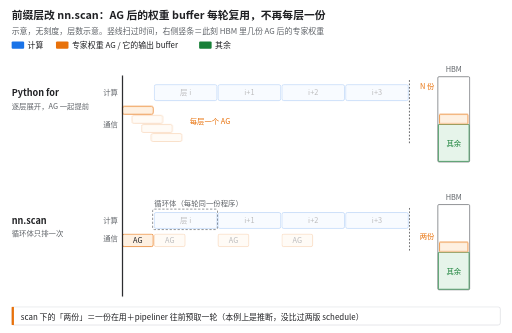
t = 0.00 s
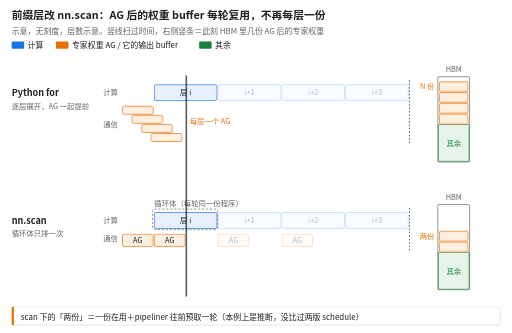
t = 1.78 s
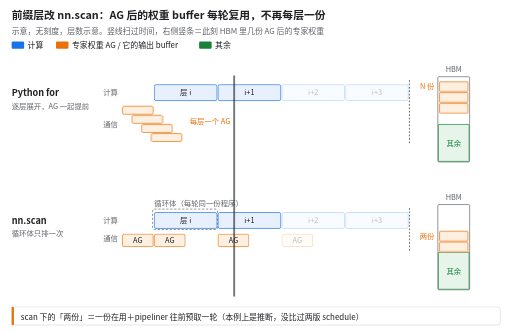
t = 3.11 s
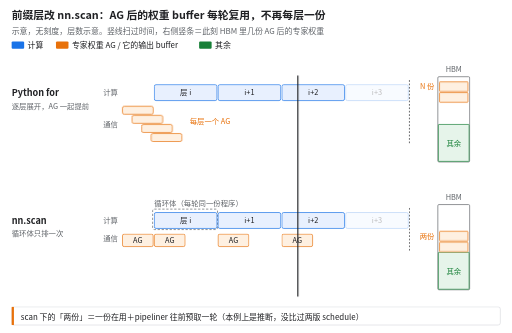
t = 4.89 s
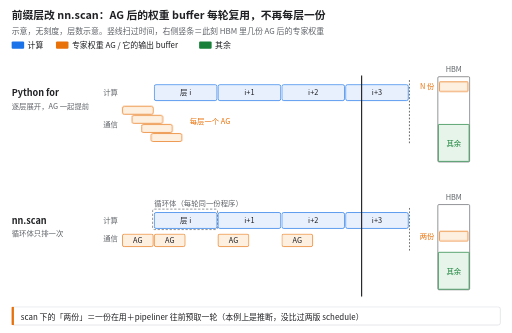
t = 6.67 s
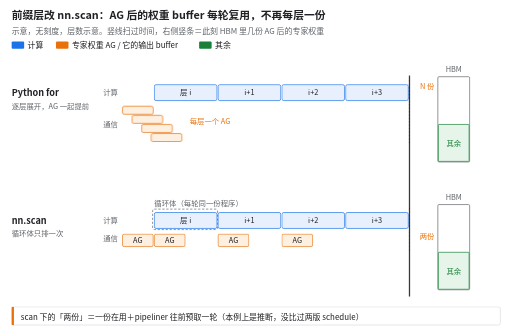
t = 8.50 s

The animated SVG that drew these frames (rendered in a browser with its animation timeline set to each time). Animation: 25 CSS @keyframes rules; one cycle of 10.00 s, repeats indefinitely.

<svg xmlns="http://www.w3.org/2000/svg" viewBox="0 0 900 586" width="900" height="586" font-family="Noto Sans CJK SC, PingFang SC, Microsoft YaHei, sans-serif" role="img" aria-label="示意动图，层数示意：上行前缀层是 Python for 循环，逐层展开后调度器把各层的专家权重 AG 都提前发起，HBM 里每层同时住着一份 AG 后的权重 buffer；下行改成 nn.scan，循环体只排一次，最多由 pipeliner 往前预取一轮（本例上是推断），HBM 里只有当前层和下一层两份。">
<title>示意动图，层数示意：上行前缀层是 Python for 循环，逐层展开后调度器把各层的专家权重 AG 都提前发起，HBM 里每层同时住着一份 AG 后的权重 buffer；下行改成 nn.scan，循环体只排一次，最多由 pipeliner 往前预取一轮（本例上是推断），HBM 里只有当前层和下一层两份。</title>
<defs><style>@keyframes k1{0.000%{opacity:0.3} 8.879%{opacity:0.3} 8.889%{opacity:1} 100.000%{opacity:1}}
.sc00{animation:k1 10.0s linear infinite;}
@keyframes k2{0.000%{opacity:0.3} 26.657%{opacity:0.3} 26.667%{opacity:1} 100.000%{opacity:1}}
.sc01{animation:k2 10.0s linear infinite;}
@keyframes k3{0.000%{opacity:0.3} 44.434%{opacity:0.3} 44.444%{opacity:1} 100.000%{opacity:1}}
.sc02{animation:k3 10.0s linear infinite;}
@keyframes k4{0.000%{opacity:0.3} 62.212%{opacity:0.3} 62.222%{opacity:1} 100.000%{opacity:1}}
.sc03{animation:k4 10.0s linear infinite;}
@keyframes k5{0.000%{opacity:1} 100.000%{opacity:1}}
.sa00{animation:k5 10.0s linear infinite;}
@keyframes k6{0.000%{opacity:0.3} 2.657%{opacity:0.3} 2.667%{opacity:1} 100.000%{opacity:1}}
.sa01{animation:k6 10.0s linear infinite;}
@keyframes k7{0.000%{opacity:0.3} 5.323%{opacity:0.3} 5.333%{opacity:1} 100.000%{opacity:1}}
.sa02{animation:k7 10.0s linear infinite;}
@keyframes k8{0.000%{opacity:0.3} 7.990%{opacity:0.3} 8.000%{opacity:1} 100.000%{opacity:1}}
.sa03{animation:k8 10.0s linear infinite;}
@keyframes k9{0.000%{opacity:1} 26.667%{opacity:1} 26.677%{opacity:0.0} 100.000%{opacity:0.0}}
.sb00{animation:k9 10.0s linear infinite;}
@keyframes k10{0.000%{opacity:0.0} 2.657%{opacity:0.0} 2.667%{opacity:1} 44.444%{opacity:1} 44.454%{opacity:0.0} 100.000%{opacity:0.0}}
.sb01{animation:k10 10.0s linear infinite;}
@keyframes k11{0.000%{opacity:0.0} 5.323%{opacity:0.0} 5.333%{opacity:1} 62.222%{opacity:1} 62.232%{opacity:0.0} 100.000%{opacity:0.0}}
.sb02{animation:k11 10.0s linear infinite;}
@keyframes k12{0.000%{opacity:0.0} 7.990%{opacity:0.0} 8.000%{opacity:1} 80.000%{opacity:1} 80.010%{opacity:0.0} 100.000%{opacity:0.0}}
.sb03{animation:k12 10.0s linear infinite;}
@keyframes k13{0.000%{opacity:0.3} 8.879%{opacity:0.3} 8.889%{opacity:1} 100.000%{opacity:1}}
.sc10{animation:k13 10.0s linear infinite;}
@keyframes k14{0.000%{opacity:0.3} 26.657%{opacity:0.3} 26.667%{opacity:1} 100.000%{opacity:1}}
.sc11{animation:k14 10.0s linear infinite;}
@keyframes k15{0.000%{opacity:0.3} 44.434%{opacity:0.3} 44.444%{opacity:1} 100.000%{opacity:1}}
.sc12{animation:k15 10.0s linear infinite;}
@keyframes k16{0.000%{opacity:0.3} 62.212%{opacity:0.3} 62.222%{opacity:1} 100.000%{opacity:1}}
.sc13{animation:k16 10.0s linear infinite;}
@keyframes k17{0.000%{opacity:1} 100.000%{opacity:1}}
.sa10{animation:k17 10.0s linear infinite;}
@keyframes k18{0.000%{opacity:0.3} 8.879%{opacity:0.3} 8.889%{opacity:1} 100.000%{opacity:1}}
.sa11{animation:k18 10.0s linear infinite;}
@keyframes k19{0.000%{opacity:0.3} 26.657%{opacity:0.3} 26.667%{opacity:1} 100.000%{opacity:1}}
.sa12{animation:k19 10.0s linear infinite;}
@keyframes k20{0.000%{opacity:0.3} 44.434%{opacity:0.3} 44.444%{opacity:1} 100.000%{opacity:1}}
.sa13{animation:k20 10.0s linear infinite;}
@keyframes k21{0.000%{opacity:1} 26.667%{opacity:1} 26.677%{opacity:0.0} 100.000%{opacity:0.0}}
.sb10{animation:k21 10.0s linear infinite;}
@keyframes k22{0.000%{opacity:0.0} 8.879%{opacity:0.0} 8.889%{opacity:1} 44.444%{opacity:1} 44.454%{opacity:0.0} 100.000%{opacity:0.0}}
.sb11{animation:k22 10.0s linear infinite;}
@keyframes k23{0.000%{opacity:0.0} 26.657%{opacity:0.0} 26.667%{opacity:1} 62.222%{opacity:1} 62.232%{opacity:0.0} 100.000%{opacity:0.0}}
.sb12{animation:k23 10.0s linear infinite;}
@keyframes k24{0.000%{opacity:0.0} 44.434%{opacity:0.0} 44.444%{opacity:1} 80.000%{opacity:1} 80.010%{opacity:0.0} 100.000%{opacity:0.0}}
.sb13{animation:k24 10.0s linear infinite;}
@keyframes k25{0.000%{transform:translate(0px,0px)} 80.000%{transform:translate(505px,0px)} 100.000%{transform:translate(505px,0px)}}
.cur{animation:k25 10.0s linear infinite;}
@media (prefers-reduced-motion: reduce) { * { animation: none !important } .sc00{opacity:1.000} .sc01{opacity:0.300} .sc02{opacity:0.300} .sc03{opacity:0.300} .sa00{opacity:1.000} .sa01{opacity:1.000} .sa02{opacity:1.000} .sa03{opacity:1.000} .sb00{opacity:1.000} .sb01{opacity:1.000} .sb02{opacity:1.000} .sb03{opacity:1.000} .sc10{opacity:1.000} .sc11{opacity:0.300} .sc12{opacity:0.300} .sc13{opacity:0.300} .sa10{opacity:1.000} .sa11{opacity:1.000} .sa12{opacity:0.300} .sa13{opacity:0.300} .sb10{opacity:1.000} .sb11{opacity:1.000} .sb12{opacity:0.000} .sb13{opacity:0.000} .cur{transform:translate(98.194px,0.000px)} }</style></defs>
<rect x="0" y="0" width="900" height="586" fill="#ffffff"/>
<text x="20.0" y="34.0" font-size="19" fill="#202124" font-weight="700">前缀层改 nn.scan：AG 后的权重 buffer 每轮复用，不再每层一份</text>
<text x="20.0" y="60.0" font-size="14" fill="#5f6368">示意，无刻度，层数示意。竖线扫过时间，右侧竖条＝此刻 HBM 里几份 AG 后的专家权重</text>
<rect x="20.0" y="73.0" width="22.0" height="13.0" rx="2" fill="#1a73e8" />
<text x="48.0" y="85.0" font-size="14" fill="#202124">计算</text>
<rect x="98.0" y="73.0" width="22.0" height="13.0" rx="2" fill="#e8710a" />
<text x="126.0" y="85.0" font-size="14" fill="#202124">专家权重 AG / 它的输出 buffer</text>
<rect x="349.9" y="73.0" width="22.0" height="13.0" rx="2" fill="#188038" />
<text x="377.9" y="85.0" font-size="14" fill="#202124">其余</text>
<text x="20.0" y="169.0" font-size="16" fill="#202124" font-weight="700">Python for</text>
<text x="20.0" y="191.0" font-size="13" fill="#5f6368">逐层展开，AG 一起提前</text>
<text x="207.0" y="167.0" font-size="13" fill="#5f6368" text-anchor="end">计算</text>
<text x="207.0" y="223.0" font-size="13" fill="#5f6368" text-anchor="end">通信</text>
<g class="sc00">
<rect x="271.1" y="149.0" width="110.2" height="28.0" rx="3" fill="#e8f0fe" stroke="#1a73e8" stroke-width="1.2" />
<text x="326.2" y="167.7" font-size="13" fill="#202124" text-anchor="middle">层 i</text>
</g>
<g class="sc01">
<rect x="383.3" y="149.0" width="110.2" height="28.0" rx="3" fill="#e8f0fe" stroke="#1a73e8" stroke-width="1.2" />
<text x="438.4" y="167.7" font-size="13" fill="#202124" text-anchor="middle">i+1</text>
</g>
<g class="sc02">
<rect x="495.6" y="149.0" width="110.2" height="28.0" rx="3" fill="#e8f0fe" stroke="#1a73e8" stroke-width="1.2" />
<text x="550.7" y="167.7" font-size="13" fill="#202124" text-anchor="middle">i+2</text>
</g>
<g class="sc03">
<rect x="607.8" y="149.0" width="110.2" height="28.0" rx="3" fill="#e8f0fe" stroke="#1a73e8" stroke-width="1.2" />
<text x="662.9" y="167.7" font-size="13" fill="#202124" text-anchor="middle">i+3</text>
</g>
<g class="sa00">
<rect x="215.0" y="187.0" width="54.1" height="14.0" rx="3" fill="#fef0e1" stroke="#e8710a" stroke-width="1.2" />
</g>
<g class="sa01">
<rect x="231.8" y="203.0" width="54.1" height="14.0" rx="3" fill="#fef0e1" stroke="#e8710a" stroke-width="1.2" />
</g>
<g class="sa02">
<rect x="248.7" y="219.0" width="54.1" height="14.0" rx="3" fill="#fef0e1" stroke="#e8710a" stroke-width="1.2" />
</g>
<g class="sa03">
<rect x="265.5" y="235.0" width="54.1" height="14.0" rx="3" fill="#fef0e1" stroke="#e8710a" stroke-width="1.2" />
</g>
<text x="333.2" y="219.0" font-size="13" fill="#e8710a">每层一个 AG</text>
<line x1="720.0" y1="141.0" x2="720.0" y2="255.0" stroke="#202124" stroke-width="1.2" stroke-dasharray="3 3"/>
<text x="798.0" y="127.0" font-size="13" fill="#5f6368" text-anchor="middle">HBM</text>
<rect x="770.0" y="135.0" width="56.0" height="150.0" rx="2" fill="#fff" stroke="#5f6368" stroke-width="1.2" />
<rect x="771.0" y="219.0" width="54.0" height="65.0" rx="1" fill="#e6f4ea" stroke="#188038" stroke-width="1.2" />
<text x="798.0" y="257.0" font-size="13" fill="#188038" text-anchor="middle">其余</text>
<rect x="773.0" y="201.0" width="50.0" height="17.0" rx="1" fill="#fef0e1" stroke="#e8710a" stroke-width="1.2" class="sb00" />
<rect x="773.0" y="182.0" width="50.0" height="17.0" rx="1" fill="#fef0e1" stroke="#e8710a" stroke-width="1.2" class="sb01" />
<rect x="773.0" y="163.0" width="50.0" height="17.0" rx="1" fill="#fef0e1" stroke="#e8710a" stroke-width="1.2" class="sb02" />
<rect x="773.0" y="144.0" width="50.0" height="17.0" rx="1" fill="#fef0e1" stroke="#e8710a" stroke-width="1.2" class="sb03" />
<text x="764.0" y="157.0" font-size="13" fill="#e8710a" text-anchor="end">N 份</text>
<text x="20.0" y="394.0" font-size="16" fill="#202124" font-weight="700">nn.scan</text>
<text x="20.0" y="416.0" font-size="13" fill="#5f6368">循环体只排一次</text>
<text x="207.0" y="392.0" font-size="13" fill="#5f6368" text-anchor="end">计算</text>
<text x="207.0" y="424.0" font-size="13" fill="#5f6368" text-anchor="end">通信</text>
<rect x="268.1" y="368.0" width="114.2" height="36.0" rx="3" fill="none" stroke="#5f6368" stroke-width="1.2" stroke-dasharray="4 3" />
<text x="271.1" y="362.0" font-size="13" fill="#5f6368">循环体（每轮同一份程序）</text>
<g class="sc10">
<rect x="271.1" y="374.0" width="110.2" height="28.0" rx="3" fill="#e8f0fe" stroke="#1a73e8" stroke-width="1.2" />
<text x="326.2" y="392.7" font-size="13" fill="#202124" text-anchor="middle">层 i</text>
</g>
<g class="sc11">
<rect x="383.3" y="374.0" width="110.2" height="28.0" rx="3" fill="#e8f0fe" stroke="#1a73e8" stroke-width="1.2" />
<text x="438.4" y="392.7" font-size="13" fill="#202124" text-anchor="middle">i+1</text>
</g>
<g class="sc12">
<rect x="495.6" y="374.0" width="110.2" height="28.0" rx="3" fill="#e8f0fe" stroke="#1a73e8" stroke-width="1.2" />
<text x="550.7" y="392.7" font-size="13" fill="#202124" text-anchor="middle">i+2</text>
</g>
<g class="sc13">
<rect x="607.8" y="374.0" width="110.2" height="28.0" rx="3" fill="#e8f0fe" stroke="#1a73e8" stroke-width="1.2" />
<text x="662.9" y="392.7" font-size="13" fill="#202124" text-anchor="middle">i+3</text>
</g>
<g class="sa10">
<rect x="215.0" y="412.0" width="54.1" height="22.0" rx="3" fill="#fef0e1" stroke="#e8710a" stroke-width="1.2" />
<text x="242.1" y="427.7" font-size="13" fill="#202124" text-anchor="middle">AG</text>
</g>
<g class="sa11">
<rect x="271.1" y="412.0" width="54.1" height="22.0" rx="3" fill="#fef0e1" stroke="#e8710a" stroke-width="1.2" />
<text x="298.2" y="427.7" font-size="13" fill="#202124" text-anchor="middle">AG</text>
</g>
<g class="sa12">
<rect x="383.3" y="412.0" width="54.1" height="22.0" rx="3" fill="#fef0e1" stroke="#e8710a" stroke-width="1.2" />
<text x="410.4" y="427.7" font-size="13" fill="#202124" text-anchor="middle">AG</text>
</g>
<g class="sa13">
<rect x="495.6" y="412.0" width="54.1" height="22.0" rx="3" fill="#fef0e1" stroke="#e8710a" stroke-width="1.2" />
<text x="522.6" y="427.7" font-size="13" fill="#202124" text-anchor="middle">AG</text>
</g>
<line x1="720.0" y1="366.0" x2="720.0" y2="442.0" stroke="#202124" stroke-width="1.2" stroke-dasharray="3 3"/>
<text x="798.0" y="352.0" font-size="13" fill="#5f6368" text-anchor="middle">HBM</text>
<rect x="770.0" y="360.0" width="56.0" height="150.0" rx="2" fill="#fff" stroke="#5f6368" stroke-width="1.2" />
<rect x="771.0" y="444.0" width="54.0" height="65.0" rx="1" fill="#e6f4ea" stroke="#188038" stroke-width="1.2" />
<text x="798.0" y="482.0" font-size="13" fill="#188038" text-anchor="middle">其余</text>
<rect x="773.0" y="426.0" width="50.0" height="17.0" rx="1" fill="#fef0e1" stroke="#e8710a" stroke-width="1.2" class="sb10" />
<rect x="773.0" y="407.0" width="50.0" height="17.0" rx="1" fill="#fef0e1" stroke="#e8710a" stroke-width="1.2" class="sb11" />
<rect x="773.0" y="426.0" width="50.0" height="17.0" rx="1" fill="#fef0e1" stroke="#e8710a" stroke-width="1.2" class="sb12" />
<rect x="773.0" y="407.0" width="50.0" height="17.0" rx="1" fill="#fef0e1" stroke="#e8710a" stroke-width="1.2" class="sb13" />
<text x="764.0" y="420.0" font-size="13" fill="#e8710a" text-anchor="end">两份</text>
<g class="cur">
<line x1="215.0" y1="133.0" x2="215.0" y2="522.0" stroke="#202124" stroke-width="2"/>
</g>
<rect x="20.0" y="540.0" width="860.0" height="32.0" rx="4" fill="#ffffff" stroke="#dadce0" stroke-width="1.2" />
<rect x="20.0" y="540.0" width="4.0" height="32.0" rx="0" fill="#e8710a" />
<text x="36.0" y="564.0" font-size="14" fill="#202124">scan 下的「两份」＝一份在用＋pipeliner 往前预取一轮（本例上是推断，没比过两版 schedule）</text>
</svg>
